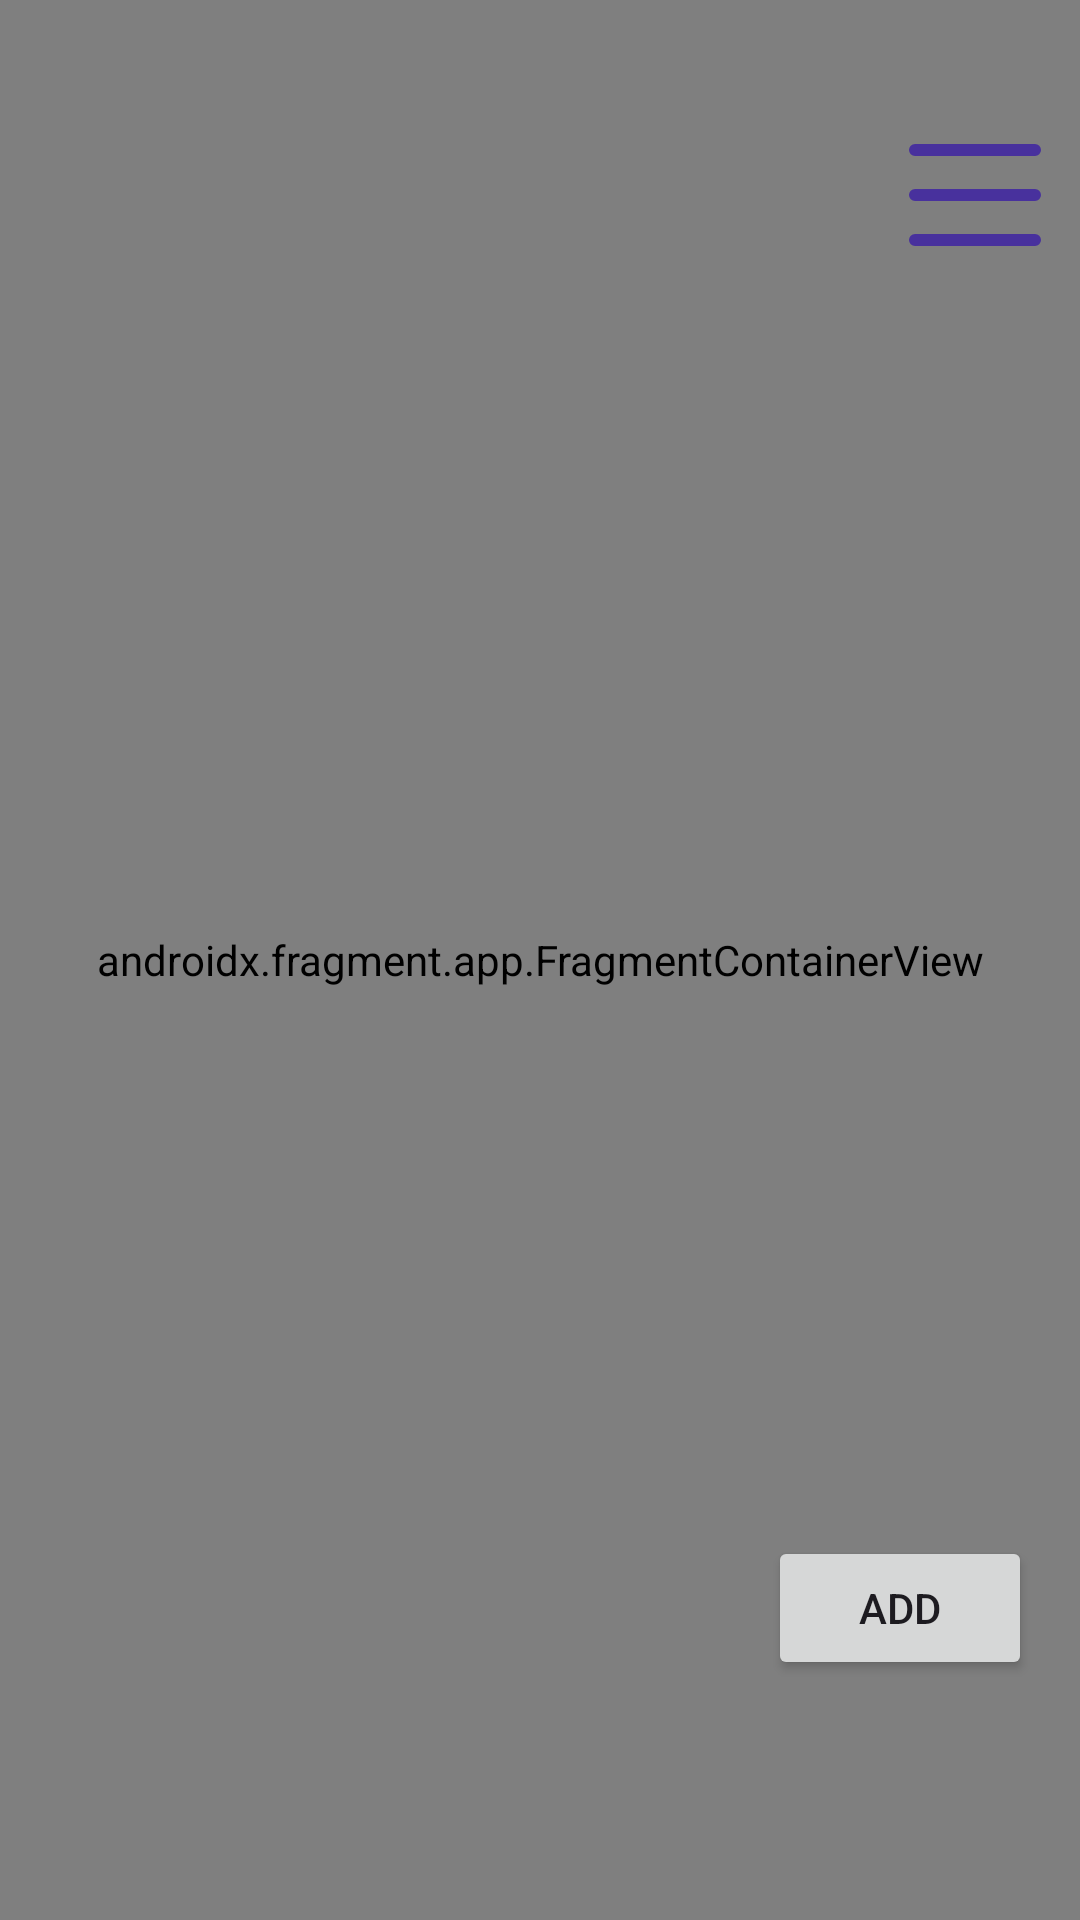

Produce the Android XML layout that renders to this screen, including the resource entries it uses.
<!-- AndroidManifest.xml: application theme Theme.WeatherApp -->
<!-- res/layout/fragment_google_map.xml -->
<?xml version="1.0" encoding="utf-8"?>
<androidx.constraintlayout.widget.ConstraintLayout xmlns:android="http://schemas.android.com/apk/res/android"
    xmlns:app="http://schemas.android.com/apk/res-auto"
    xmlns:tools="http://schemas.android.com/tools"
    android:layout_width="match_parent"
    android:layout_height="match_parent"
    tools:context=".google_map.GoogleMapFragment">

    <androidx.fragment.app.FragmentContainerView
        android:id="@+id/mapFragment"
        class="com.google.android.gms.maps.SupportMapFragment"
        android:layout_width="match_parent"
        android:layout_height="match_parent"
        app:layout_constraintBottom_toBottomOf="parent"
        app:layout_constraintEnd_toEndOf="parent"
        app:layout_constraintStart_toStartOf="parent"
        app:layout_constraintTop_toTopOf="parent" />

    <ImageButton
        android:id="@+id/mapOptionsMenu"
        android:layout_width="50dp"
        android:layout_height="50dp"
        android:layout_marginTop="40dp"
        android:layout_marginEnd="10dp"
        android:background="@null"
        android:contentDescription="@string/menu_map_option"
        android:scaleType="fitXY"
        android:src="@drawable/menu_bar"
        app:layout_constraintBaseline_toTopOf="parent"
        app:layout_constraintEnd_toEndOf="parent"
        app:layout_constraintTop_toTopOf="parent" />

    <Button
        android:id="@+id/btnSubmitLocation"
        android:layout_width="wrap_content"
        android:layout_height="wrap_content"
        android:layout_marginEnd="16dp"
        android:layout_marginBottom="80dp"
        android:text="@string/add"
        app:layout_constraintBottom_toBottomOf="parent"
        app:layout_constraintEnd_toEndOf="parent" />

</androidx.constraintlayout.widget.ConstraintLayout>
<!-- resources referenced by this layout -->
<resources>
  <!-- drawable menu_bar (drawable) -->
  <vector xmlns:android="http://schemas.android.com/apk/res/android"
      android:width="50dp"
      android:height="50dp"
      android:viewportWidth="50"
      android:viewportHeight="50">
      <path
          android:fillColor="@color/gigas"
          android:pathData="M5,8A2,2 0,1 0,5 12L45,12A2,2 0,1 0,45 8L5,8zM5,23A2,2 0,1 0,5 27L45,27A2,2 0,1 0,45 23L5,23zM5,38A2,2 0,1 0,5 42L45,42A2,2 0,1 0,45 38L5,38z" />
  </vector>
  <string name="add">Add</string>
  <string name="menu_map_option">Menu Map Options</string>
  <style name="Theme.WeatherApp" parent="Base.Theme.WeatherApp" />
  <color name="gigas">#48319D</color>
  <style name="Base.Theme.WeatherApp" parent="Theme.Material3.Light.NoActionBar">
          
          <item name="colorPrimary">@color/eastBay</item>
      </style>
  <color name="eastBay">#3A3A6A</color>
</resources>
